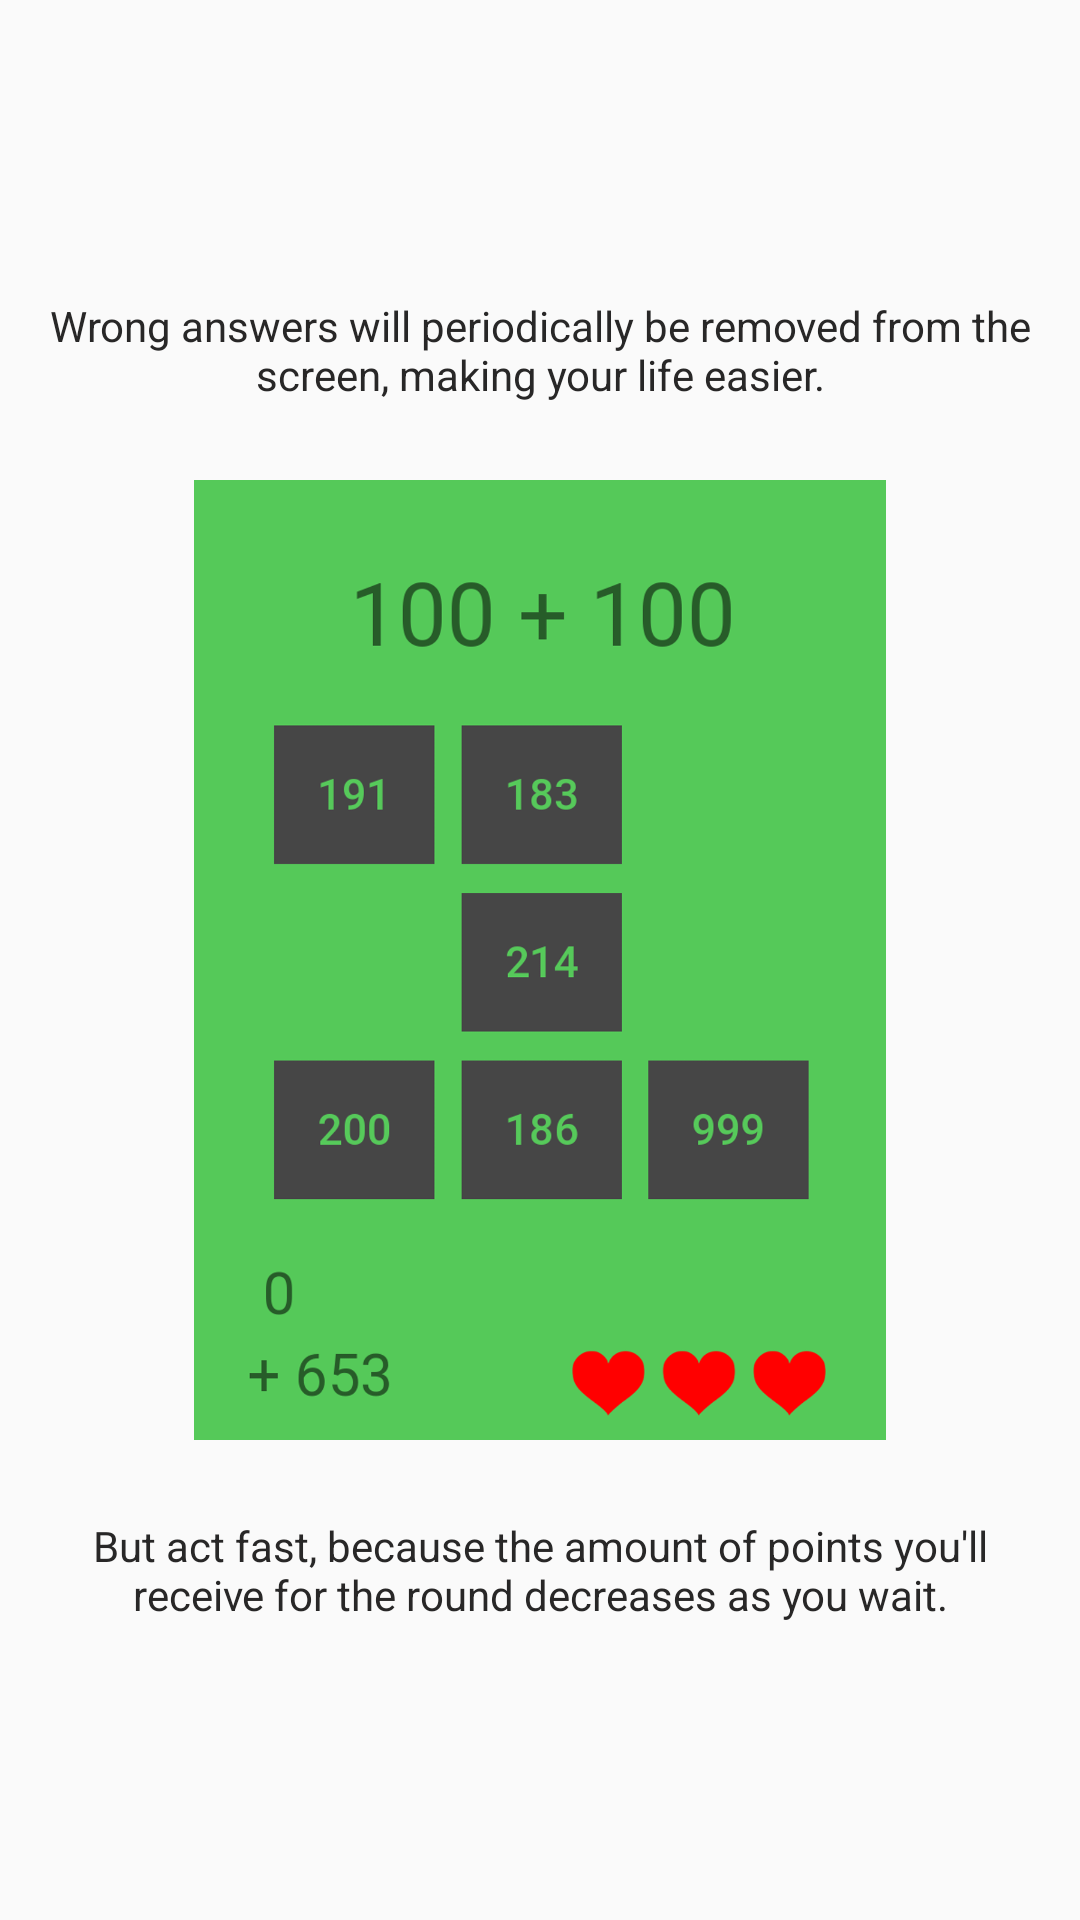

Write the Android layout XML for this screen, with the resource values it uses.
<!-- AndroidManifest.xml: application theme AppTheme -->
<!-- res/layout/fragment_rules_page_2.xml -->
<?xml version="1.0" encoding="utf-8"?>
<android.support.constraint.ConstraintLayout
    xmlns:android="http://schemas.android.com/apk/res/android"
    xmlns:app="http://schemas.android.com/apk/res-auto"
    xmlns:tools="http://schemas.android.com/tools"
    android:layout_width="match_parent"
    android:layout_height="match_parent"
    android:paddingBottom="14sp"
    android:paddingLeft="14sp"
    android:paddingRight="14sp"
    android:paddingTop="14sp"
    tools:context="com.jeremybowyer.mathtap.HowToPlayActivity">

    <TextView
        android:id="@+id/ruleDescription2View"
        android:layout_width="0dp"
        android:layout_height="wrap_content"
        android:layout_marginBottom="16dp"
        android:gravity="center"
        android:text="Wrong answers will periodically be removed from the screen, making your life easier."
        android:textColor="@color/colorDarkCharcoal"
        app:layout_constraintBottom_toTopOf="@+id/imageView"
        app:layout_constraintLeft_toLeftOf="parent"
        app:layout_constraintRight_toRightOf="parent"
        app:layout_constraintTop_toTopOf="parent"
        android:layout_marginTop="8dp"
        app:layout_constraintVertical_bias="0.89"/>

    <ImageView
        android:id="@+id/imageView"
        android:layout_width="0dp"
        android:layout_height="320dp"
        android:layout_marginBottom="8dp"
        android:layout_marginTop="8dp"
        android:src="@drawable/hiddenviews"
        app:layout_constraintBottom_toBottomOf="parent"
        app:layout_constraintHorizontal_bias="0.503"
        app:layout_constraintLeft_toLeftOf="parent"
        app:layout_constraintRight_toRightOf="parent"
        app:layout_constraintTop_toTopOf="parent"/>

    <TextView
        android:id="@+id/ruleDescription3View"
        android:layout_width="0dp"
        android:layout_height="wrap_content"
        android:layout_marginEnd="8dp"
        android:layout_marginLeft="8dp"
        android:layout_marginRight="8dp"
        android:layout_marginStart="8dp"
        android:layout_marginTop="16dp"
        android:gravity="center"
        android:text="But act fast, because the amount of points you'll receive for the round decreases as you wait."
        android:textColor="@color/colorDarkCharcoal"
        app:layout_constraintLeft_toLeftOf="parent"
        app:layout_constraintRight_toRightOf="parent"
        app:layout_constraintTop_toBottomOf="@+id/imageView"
        app:layout_constraintBottom_toBottomOf="parent"
        android:layout_marginBottom="8dp"
        app:layout_constraintVertical_bias="0.110000014"/>

</android.support.constraint.ConstraintLayout>
<!-- resources referenced by this layout -->
<resources>
  <color name="colorDarkCharcoal">#282727</color>
  <!-- drawable hiddenviews: png bitmap (drawable-hdpi, 37940 bytes) -->
  <style name="AppTheme" parent="Theme.AppCompat.Light.NoActionBar">
          
          <item name="colorPrimary">@color/colorPrimary</item>
          <item name="colorPrimaryDark">@color/colorPrimaryDark</item>
          <item name="colorAccent">@color/colorAccent</item>
          <item name="android:textColor">@color/WhiteTransparent</item>
      </style>
  <color name="colorPrimary">#3f51b5</color>
  <color name="colorPrimaryDark">#303F9F</color>
  <color name="colorAccent">#FF4081</color>
  <color name="WhiteTransparent">#BFffffff</color>
</resources>
